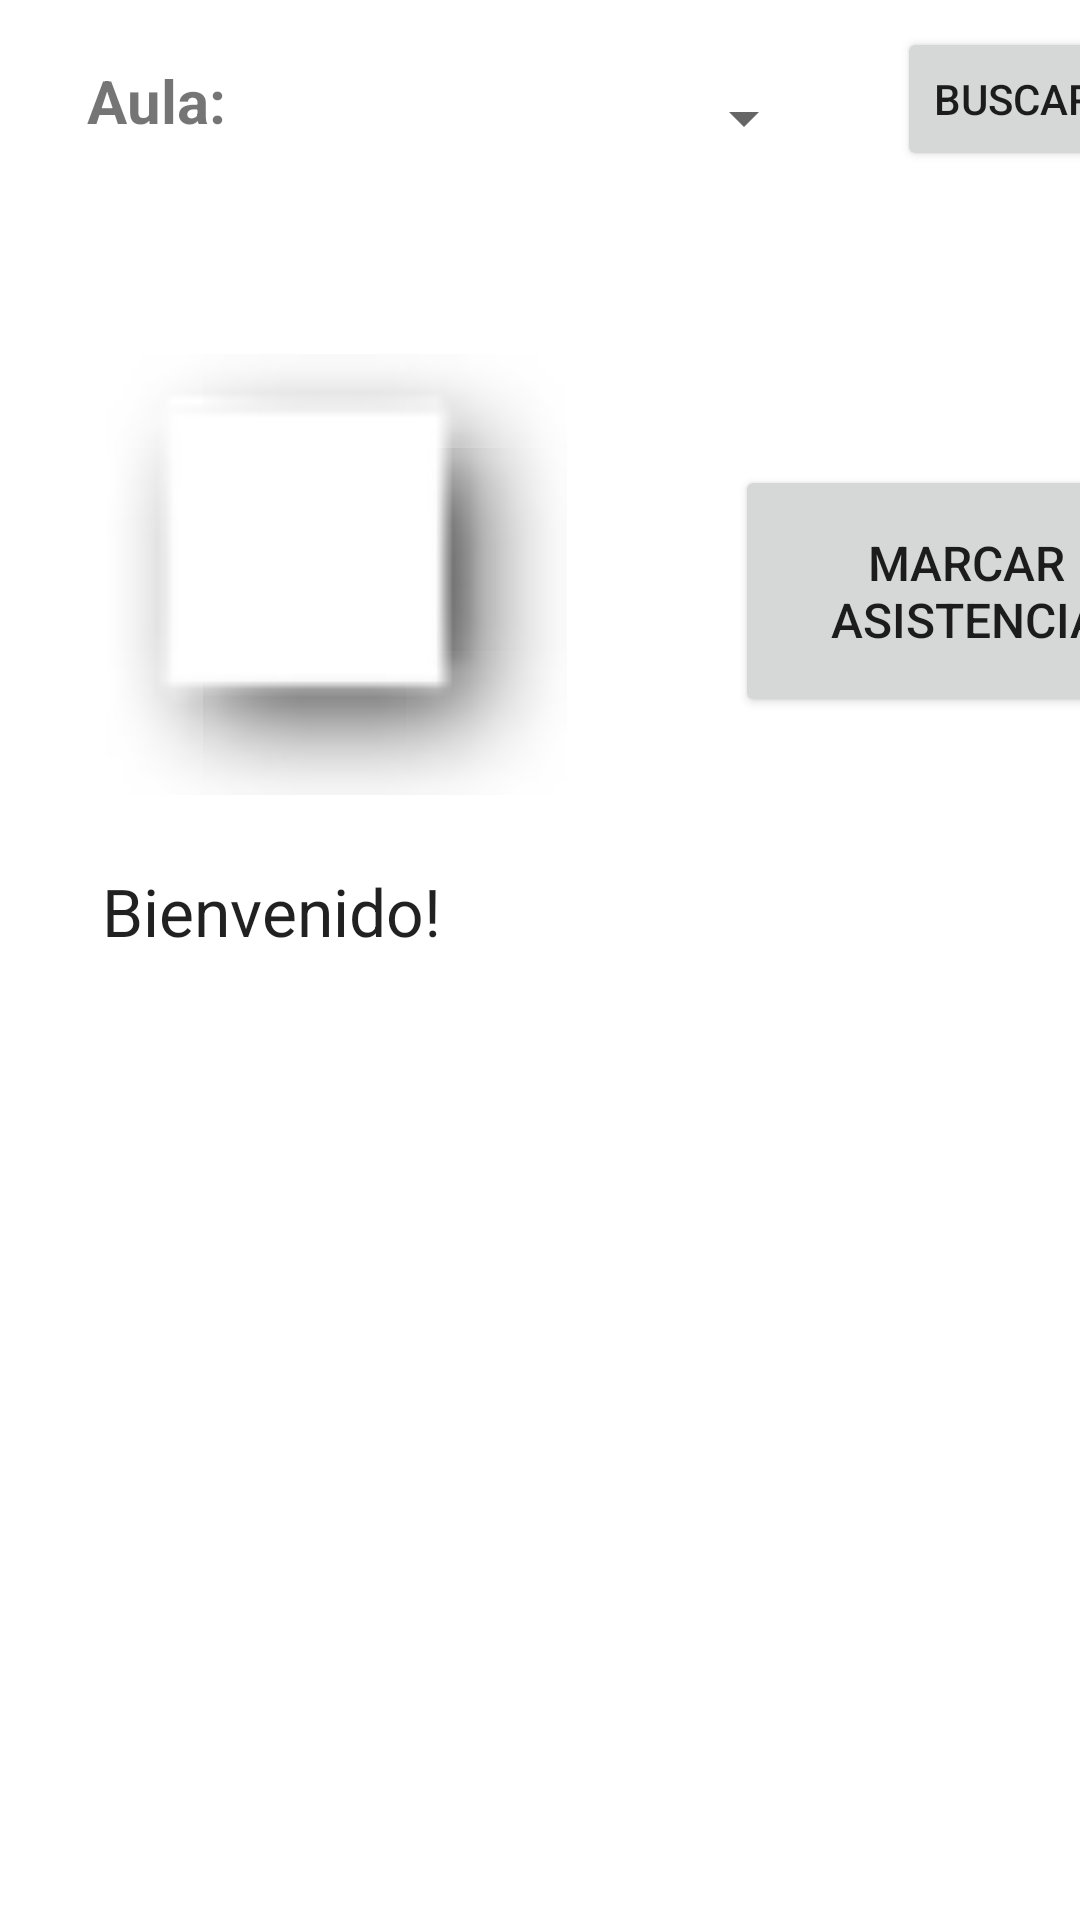

Here is an Android app screen rendered from its layout file. Give the layout XML and the strings, colors and styles it references.
<!-- AndroidManifest.xml: application theme Theme.HuelleroApp -->
<!-- res/layout/principal.xml -->
<?xml version="1.0" encoding="utf-8"?>
<AbsoluteLayout xmlns:android="http://schemas.android.com/apk/res/android"
    xmlns:app="http://schemas.android.com/apk/res-auto"
    xmlns:tools="http://schemas.android.com/tools"
    android:id="@+id/AbsoluteLayout1"
    android:layout_width="match_parent"
    android:layout_height="match_parent" >

    <TextView
        android:id="@+id/textView1"
        android:layout_width="wrap_content"
        android:layout_height="30dp"
        android:layout_x="957dp"
        android:layout_y="62dp"
        android:text="@string/log"
        android:textAppearance="?android:attr/textAppearanceLarge"
        android:visibility="invisible" />

    <Button
        android:id="@+id/buttonSDKTest"
        android:layout_width="wrap_content"
        android:layout_height="wrap_content"
        android:layout_x="765dp"
        android:layout_y="1dp"
        android:text="@string/sdktest"
        android:textSize="36sp"
        android:visibility="invisible" />

    <EditText
        android:id="@+id/editLog"
        android:layout_width="521dp"
        android:layout_height="659dp"
        android:layout_x="775dp"
        android:layout_y="122dp"
        android:inputType="none|textMultiLine"
        android:visibility="invisible" />

    <ImageView
        android:id="@+id/imageViewFingerprint"
        android:layout_width="158dp"
        android:layout_height="181dp"
        android:layout_x="31dp"
        android:layout_y="101dp"
        android:contentDescription="@string/fingerprint_capture_image"
        android:src="@android:drawable/picture_frame" />

    <TextView
        android:id="@+id/textViewResult"
        android:layout_width="683dp"
        android:layout_height="108dp"
        android:layout_x="34dp"
        android:layout_y="289dp"
        android:text="@string/welcome"
        android:textAppearance="?android:attr/textAppearanceLarge" />

    <Button
        android:id="@+id/buttonCapture"
        android:layout_width="154dp"
        android:layout_height="84dp"
        android:layout_x="245dp"
        android:layout_y="155dp"
        android:text="Marcar Asistencia"
        android:textSize="16sp" />

    <ToggleButton
        android:id="@+id/ToggleButtonUSBBulkMode64"
        android:layout_width="174dp"
        android:layout_height="wrap_content"
        android:layout_x="544dp"
        android:layout_y="351dp"
        android:text="@string/usb_bulk_mode_64_off"
        android:textOff="@string/usb_bulk_mode_64_off"
        android:textOn="@string/usb_bulk_mode_64_on"
        android:visibility="invisible" />

    <TextView
        android:id="@+id/textView"
        android:layout_width="70dp"
        android:layout_height="33dp"
        android:layout_x="29dp"
        android:layout_y="20dp"
        android:text="Aula:"
        android:textSize="20sp"
        android:textStyle="bold" />

    <TextView
        android:id="@+id/txtdatoClase"
        android:layout_width="287dp"
        android:layout_height="93dp"
        android:layout_x="424dp"
        android:layout_y="66dp"
        android:text="------------------------"
        android:textColor="@color/black"
        android:textSize="20sp"
        android:textStyle="bold" />

    <TextView
        android:id="@+id/txtdatosAlu"
        android:layout_width="287dp"
        android:layout_height="93dp"
        android:layout_x="424dp"
        android:layout_y="186dp"
        android:text="------------------------"
        android:textColor="@color/black"
        android:textSize="20sp"
        android:textStyle="bold" />

    <Button
        android:id="@+id/btnbuscar"
        android:layout_width="wrap_content"
        android:layout_height="wrap_content"
        android:layout_x="299dp"
        android:layout_y="9dp"
        android:text="Buscar Clase" />

    <Spinner
        android:id="@+id/codAula"
        android:layout_width="167dp"
        android:layout_height="39dp"
        android:layout_x="105dp"
        android:layout_y="20dp" />

</AbsoluteLayout>
<!-- resources referenced by this layout -->
<resources>
  <string name="fingerprint_capture_image">Fingerprint capture image</string>
  <string name="log">Log</string>
  <string name="sdktest">SDK Test</string>
  <string name="usb_bulk_mode_64_off">USB Bulk 64 OFF</string>
  <string name="usb_bulk_mode_64_on">USB Bulk 64 ON</string>
  <string name="welcome">Bienvenido!</string>
  <style name="Theme.HuelleroApp" parent="Theme.MaterialComponents.DayNight.DarkActionBar">
          
          <item name="colorPrimary">@color/purple_500</item>
          <item name="colorPrimaryVariant">@color/purple_700</item>
          <item name="colorOnPrimary">@color/white</item>
          
          <item name="colorSecondary">@color/teal_200</item>
          <item name="colorSecondaryVariant">@color/teal_700</item>
          <item name="colorOnSecondary">@color/black</item>
          
          <item name="android:statusBarColor" tools:targetApi="l">?attr/colorPrimaryVariant</item>
          
      </style>
  <!-- not gathered from this repository: default colours our renderer supplied (Android Studio template values) -->
  <color name="purple_500">#FF6200EE</color>
  <color name="purple_700">#FF3700B3</color>
  <color name="teal_200">#FF03DAC5</color>
  <color name="teal_700">#FF018786</color>
  <color name="black">#FF000000</color>
  <color name="white">#FFFFFFFF</color>
</resources>
